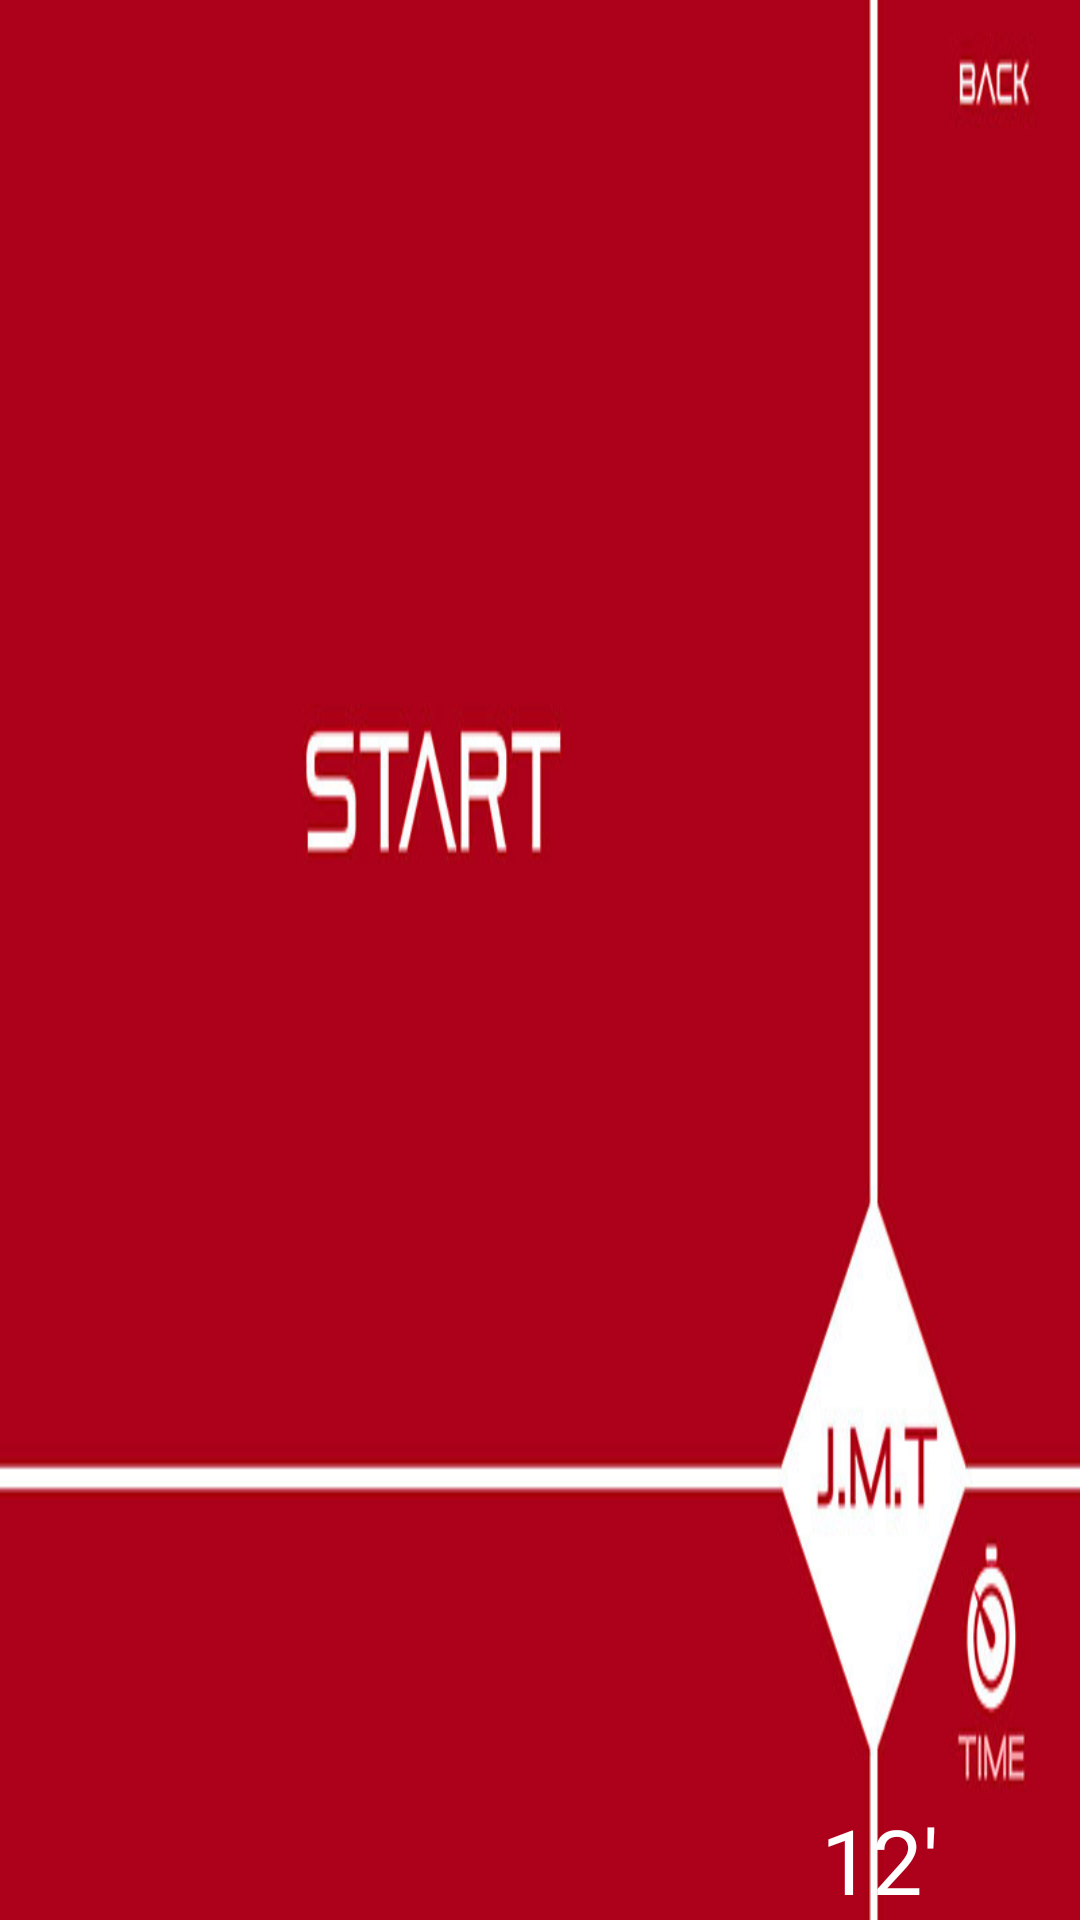

The Android layout XML behind this screen, and the referenced resources:
<!-- AndroidManifest.xml: application theme NoTitle -->
<!-- res/layout/strat_lpg.xml -->
<?xml version="1.0" encoding="utf-8"?>
<RelativeLayout xmlns:android="http://schemas.android.com/apk/res/android"
    android:id="@+id/RelativeLayout1"
    android:layout_width="match_parent"
    android:layout_height="match_parent"
    android:background="@drawable/startlpg"
    android:orientation="vertical" >

    <Button
        android:id="@+id/btn_back_startlpg"
        android:layout_width="150dp"
        android:layout_height="200dp"
        android:layout_alignParentRight="true"
        android:layout_alignParentTop="true"
        android:alpha="0"
        android:text="Button" />

    <Button
        android:id="@+id/btn_startlpg"
        android:layout_width="500dp"
        android:layout_height="350dp"
        android:layout_alignParentLeft="true"
        android:layout_alignParentTop="true"
        android:layout_marginLeft="61dp"
        android:alpha="0"
        android:text="Button" />

    <TextView
        android:id="@+id/txt_time_startlpg"
        android:layout_width="wrap_content"
        android:layout_height="wrap_content"
        android:layout_alignParentBottom="true"
        android:layout_alignParentRight="true"
        android:layout_marginRight="47dp"
        android:text="12&apos;"
        android:textAppearance="?android:attr/textAppearanceLarge"
        android:textColor="#fff"
        android:textSize="30dp" />

</RelativeLayout>
<!-- resources referenced by this layout -->
<resources>
  <!-- drawable startlpg: jpg bitmap (drawable-mdpi, 47816 bytes) -->
</resources>
